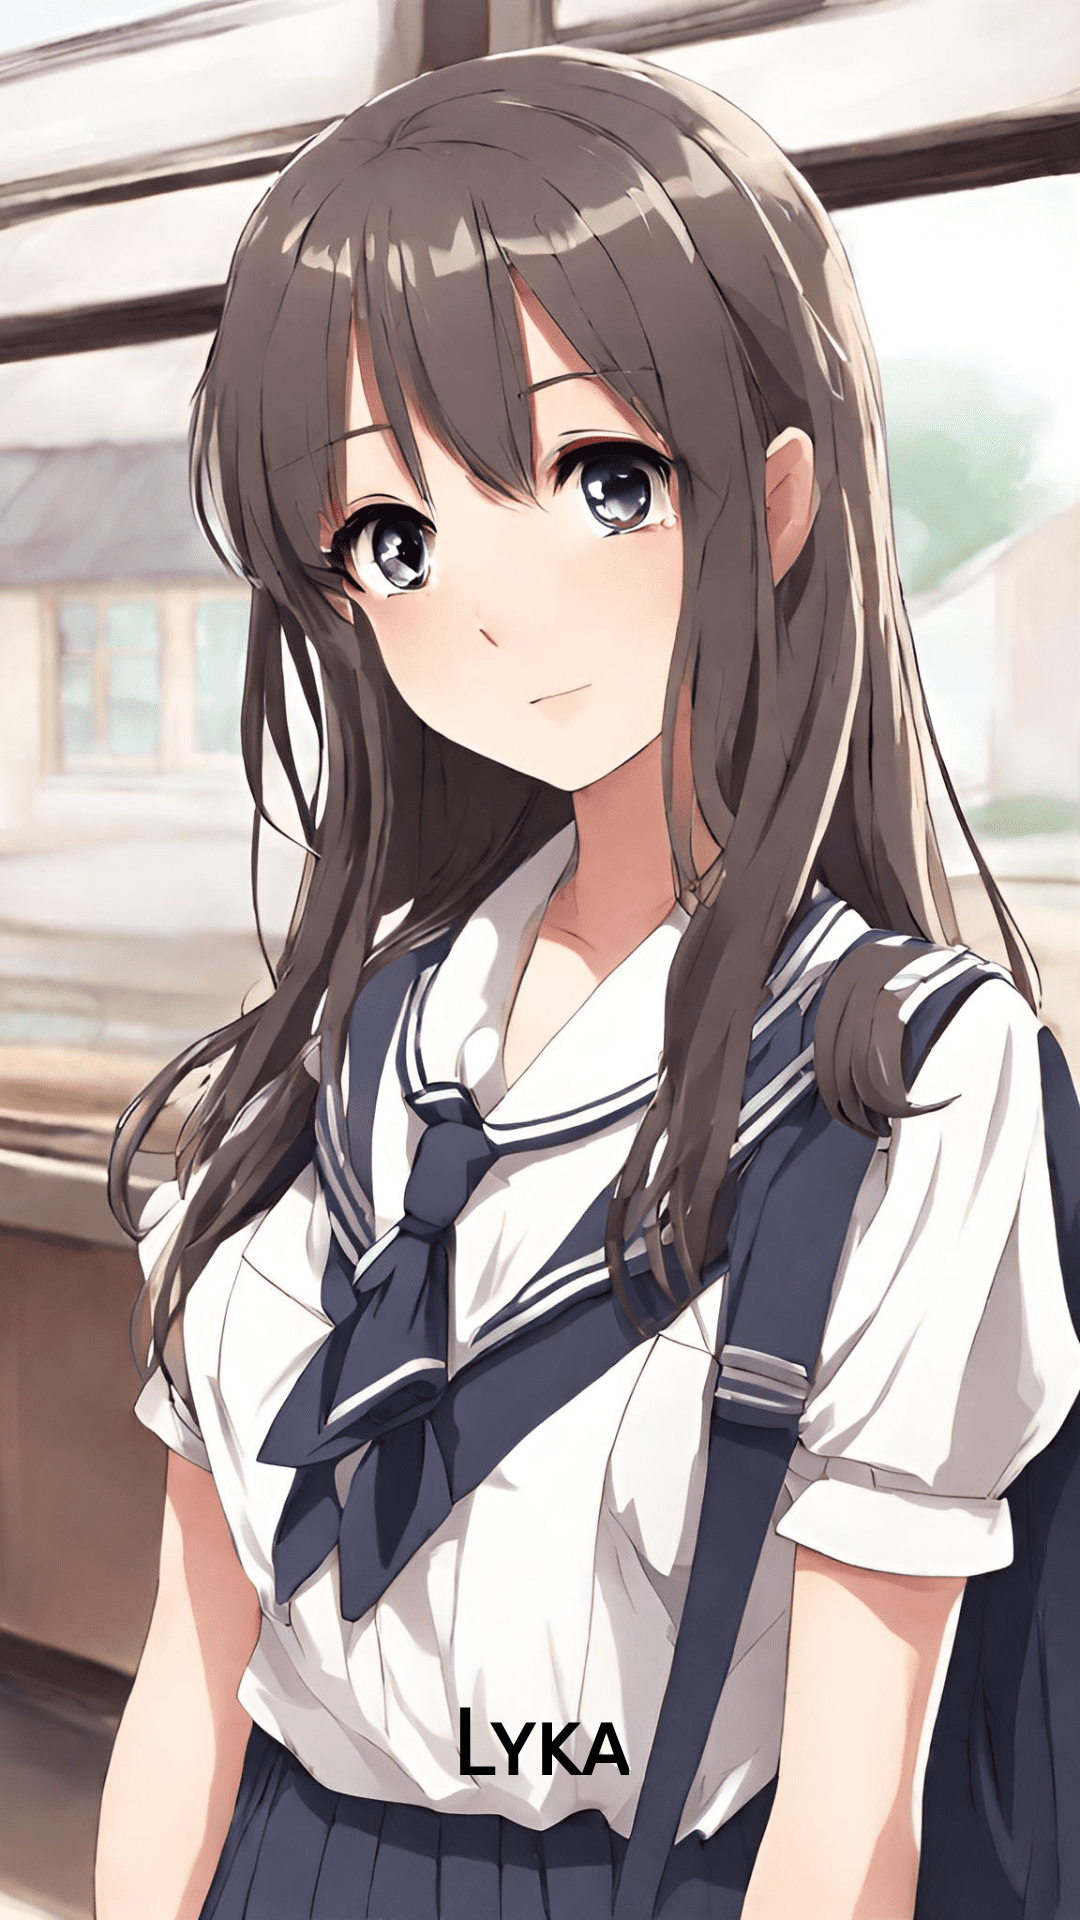

Write the Android layout XML for this screen, with the resource values it uses.
<!-- AndroidManifest.xml: application theme Theme.animewallpapers -->
<!-- res/layout/fragment_splash1.xml -->
<?xml version="1.0" encoding="utf-8"?>
<FrameLayout xmlns:android="http://schemas.android.com/apk/res/android"
    xmlns:tools="http://schemas.android.com/tools"
    android:layout_width="match_parent"
    android:layout_height="match_parent"
    xmlns:app="http://schemas.android.com/apk/res-auto"
    tools:context=".Fragments.Splash1Fragment">
<ImageView
    android:layout_width="match_parent"
    android:layout_height="match_parent"
    android:src="@drawable/s1"
    android:scaleType="fitXY"
    />

    <androidx.constraintlayout.widget.ConstraintLayout
        android:layout_width="match_parent"
        android:layout_height="match_parent">

        <TextView
            android:id="@+id/s1textview"
            android:layout_width="wrap_content"
            android:layout_height="wrap_content"
android:text="Lyka"
            android:textSize="30dp"
            android:fontFamily="sans-serif-smallcaps"
            android:textColor="@color/black"
        app:layout_constraintBottom_toBottomOf="parent"
            app:layout_constraintRight_toRightOf= "parent"
            app:layout_constraintLeft_toLeftOf="parent"
            android:textStyle="bold"
         android:padding="10dp"
            android:layout_marginBottom="30dp"


            />
    </androidx.constraintlayout.widget.ConstraintLayout>




</FrameLayout>
<!-- resources referenced by this layout -->
<resources>
  <color name="black">#FF000000</color>
  <!-- drawable s1: png bitmap (drawable, 726367 bytes) -->
  <style name="Theme.animewallpapers" parent="Theme.MaterialComponents.DayNight.NoActionBar">
          
          <item name="colorPrimary">@color/purple_500</item>
          <item name="colorPrimaryVariant">@color/purple_700</item>
          <item name="colorOnPrimary">@color/white</item>
          
          <item name="colorSecondary">@color/teal_200</item>
          <item name="colorSecondaryVariant">@color/teal_700</item>
          <item name="colorOnSecondary">@color/black</item>
          
          <item name="android:statusBarColor">?attr/colorPrimaryVariant</item>
  
  
          
      </style>
  <color name="purple_500">#FF6200EE</color>
  <color name="purple_700">#FF3700B3</color>
  <color name="white">#FFFFFFFF</color>
  <color name="teal_200">#FF03DAC5</color>
  <color name="teal_700">#FF018786</color>
</resources>
